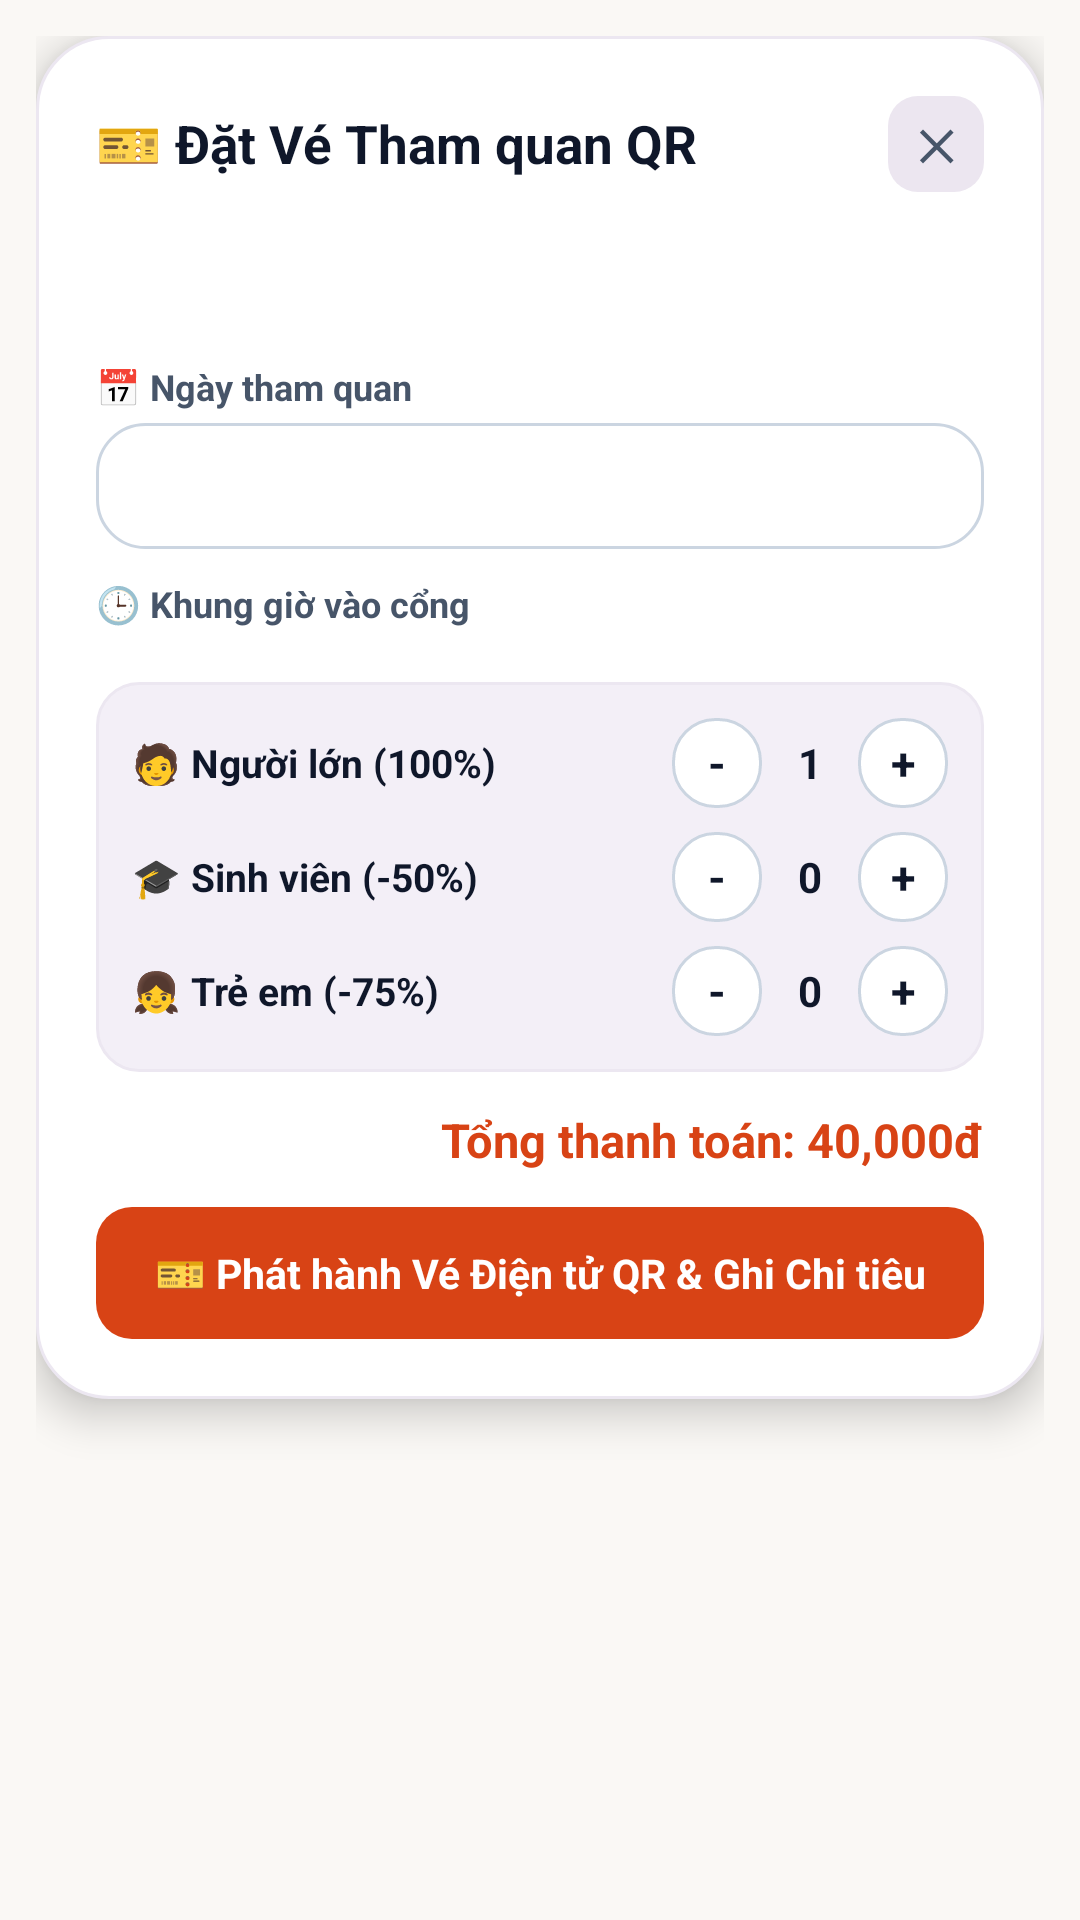

The Android layout XML behind this screen, and the referenced resources:
<!-- AndroidManifest.xml: application theme Theme.Nhom_15_DuLichTpHCM -->
<!-- res/layout/dialog_book_ticket.xml -->
<?xml version="1.0" encoding="utf-8"?>
<FrameLayout xmlns:android="http://schemas.android.com/apk/res/android"
    xmlns:tools="http://schemas.android.com/tools"
    android:layout_width="match_parent"
    android:layout_height="wrap_content"
    android:padding="12dp"
    tools:ignore="HardcodedText">

    <LinearLayout
        android:layout_width="match_parent"
        android:layout_height="wrap_content"
        android:background="@drawable/bg_dialog_card"
        android:elevation="8dp"
        android:orientation="vertical"
        android:padding="20dp">

        <LinearLayout
            android:layout_width="match_parent"
            android:layout_height="wrap_content"
            android:gravity="center_vertical"
            android:orientation="horizontal">

            <TextView
                android:id="@+id/tv_ticket_dialog_title"
                android:layout_width="0dp"
                android:layout_height="wrap_content"
                android:layout_weight="1"
                android:text="🎫 Đặt Vé Tham quan QR"
                android:textColor="@color/text_primary"
                android:textSize="17.5sp"
                android:textStyle="bold" />

            <TextView
                android:id="@+id/btn_ticket_close"
                android:layout_width="32dp"
                android:layout_height="32dp"
                android:background="@drawable/bg_lavender_pill"
                android:clickable="true"
                android:focusable="true"
                android:gravity="center"
                android:text="✕"
                android:textColor="@color/text_secondary"
                android:textSize="14sp"
                android:textStyle="bold" />
        </LinearLayout>

        <TextView
            android:id="@+id/tv_ticket_place_name"
            android:layout_width="match_parent"
            android:layout_height="wrap_content"
            android:layout_marginTop="6dp"
            android:textColor="@color/saigon_red"
            android:textSize="15sp"
            android:textStyle="bold" />

        <TextView
            android:id="@+id/tv_ticket_base_price"
            android:layout_width="match_parent"
            android:layout_height="wrap_content"
            android:layout_marginTop="2dp"
            android:textColor="@color/saigon_teal"
            android:textSize="12sp"
            android:textStyle="bold" />

        <TextView
            android:id="@+id/tv_lbl_ticket_date"
            android:layout_width="match_parent"
            android:layout_height="wrap_content"
            android:layout_marginTop="12dp"
            android:text="📅 Ngày tham quan"
            android:textColor="@color/text_secondary"
            android:textSize="12sp"
            android:textStyle="bold" />

        <EditText
            android:id="@+id/et_ticket_date"
            android:layout_width="match_parent"
            android:layout_height="42dp"
            android:layout_marginTop="4dp"
            android:background="@drawable/bg_search_box"
            android:importantForAutofill="no"
            android:inputType="text"
            android:paddingStart="12dp"
            android:paddingEnd="12dp"
            android:singleLine="true"
            android:textColor="@color/text_primary"
            android:textSize="13.5sp" />

        <TextView
            android:id="@+id/tv_lbl_ticket_slot"
            android:layout_width="match_parent"
            android:layout_height="wrap_content"
            android:layout_marginTop="10dp"
            android:text="🕒 Khung giờ vào cổng"
            android:textColor="@color/text_secondary"
            android:textSize="12sp"
            android:textStyle="bold" />

        <HorizontalScrollView
            android:layout_width="match_parent"
            android:layout_height="wrap_content"
            android:layout_marginTop="6dp"
            android:scrollbars="none">

            <LinearLayout
                android:id="@+id/container_ticket_slots"
                android:layout_width="wrap_content"
                android:layout_height="wrap_content"
                android:orientation="horizontal" />
        </HorizontalScrollView>

        
        <LinearLayout
            android:layout_width="match_parent"
            android:layout_height="wrap_content"
            android:layout_marginTop="12dp"
            android:background="@drawable/bg_stat_tile"
            android:orientation="vertical"
            android:padding="12dp">

            
            <LinearLayout
                android:layout_width="match_parent"
                android:layout_height="wrap_content"
                android:gravity="center_vertical"
                android:orientation="horizontal">

                <TextView
                    android:id="@+id/tv_lbl_adult"
                    android:layout_width="0dp"
                    android:layout_height="wrap_content"
                    android:layout_weight="1"
                    android:text="🧑 Người lớn (100%)"
                    android:textColor="@color/text_primary"
                    android:textSize="13sp"
                    android:textStyle="bold" />

                <TextView
                    android:id="@+id/btn_adult_minus"
                    android:layout_width="30dp"
                    android:layout_height="30dp"
                    android:background="@drawable/bg_oauth_button"
                    android:gravity="center"
                    android:text="-"
                    android:textColor="@color/text_primary"
                    android:textSize="15sp"
                    android:textStyle="bold" />

                <TextView
                    android:id="@+id/tv_adult_qty"
                    android:layout_width="32dp"
                    android:layout_height="wrap_content"
                    android:gravity="center"
                    android:text="1"
                    android:textColor="@color/text_primary"
                    android:textSize="14sp"
                    android:textStyle="bold" />

                <TextView
                    android:id="@+id/btn_adult_plus"
                    android:layout_width="30dp"
                    android:layout_height="30dp"
                    android:background="@drawable/bg_oauth_button"
                    android:gravity="center"
                    android:text="+"
                    android:textColor="@color/text_primary"
                    android:textSize="15sp"
                    android:textStyle="bold" />
            </LinearLayout>

            
            <LinearLayout
                android:layout_width="match_parent"
                android:layout_height="wrap_content"
                android:layout_marginTop="8dp"
                android:gravity="center_vertical"
                android:orientation="horizontal">

                <TextView
                    android:id="@+id/tv_lbl_student"
                    android:layout_width="0dp"
                    android:layout_height="wrap_content"
                    android:layout_weight="1"
                    android:text="🎓 Sinh viên (-50%)"
                    android:textColor="@color/text_primary"
                    android:textSize="13sp"
                    android:textStyle="bold" />

                <TextView
                    android:id="@+id/btn_student_minus"
                    android:layout_width="30dp"
                    android:layout_height="30dp"
                    android:background="@drawable/bg_oauth_button"
                    android:gravity="center"
                    android:text="-"
                    android:textColor="@color/text_primary"
                    android:textSize="15sp"
                    android:textStyle="bold" />

                <TextView
                    android:id="@+id/tv_student_qty"
                    android:layout_width="32dp"
                    android:layout_height="wrap_content"
                    android:gravity="center"
                    android:text="0"
                    android:textColor="@color/text_primary"
                    android:textSize="14sp"
                    android:textStyle="bold" />

                <TextView
                    android:id="@+id/btn_student_plus"
                    android:layout_width="30dp"
                    android:layout_height="30dp"
                    android:background="@drawable/bg_oauth_button"
                    android:gravity="center"
                    android:text="+"
                    android:textColor="@color/text_primary"
                    android:textSize="15sp"
                    android:textStyle="bold" />
            </LinearLayout>

            
            <LinearLayout
                android:layout_width="match_parent"
                android:layout_height="wrap_content"
                android:layout_marginTop="8dp"
                android:gravity="center_vertical"
                android:orientation="horizontal">

                <TextView
                    android:id="@+id/tv_lbl_child"
                    android:layout_width="0dp"
                    android:layout_height="wrap_content"
                    android:layout_weight="1"
                    android:text="👧 Trẻ em (-75%)"
                    android:textColor="@color/text_primary"
                    android:textSize="13sp"
                    android:textStyle="bold" />

                <TextView
                    android:id="@+id/btn_child_minus"
                    android:layout_width="30dp"
                    android:layout_height="30dp"
                    android:background="@drawable/bg_oauth_button"
                    android:gravity="center"
                    android:text="-"
                    android:textColor="@color/text_primary"
                    android:textSize="15sp"
                    android:textStyle="bold" />

                <TextView
                    android:id="@+id/tv_child_qty"
                    android:layout_width="32dp"
                    android:layout_height="wrap_content"
                    android:gravity="center"
                    android:text="0"
                    android:textColor="@color/text_primary"
                    android:textSize="14sp"
                    android:textStyle="bold" />

                <TextView
                    android:id="@+id/btn_child_plus"
                    android:layout_width="30dp"
                    android:layout_height="30dp"
                    android:background="@drawable/bg_oauth_button"
                    android:gravity="center"
                    android:text="+"
                    android:textColor="@color/text_primary"
                    android:textSize="15sp"
                    android:textStyle="bold" />
            </LinearLayout>
        </LinearLayout>

        <TextView
            android:id="@+id/tv_ticket_total_vnd"
            android:layout_width="match_parent"
            android:layout_height="wrap_content"
            android:layout_marginTop="12dp"
            android:gravity="end"
            android:text="Tổng thanh toán: 40,000đ"
            android:textColor="@color/saigon_red"
            android:textSize="15.5sp"
            android:textStyle="bold" />

        <TextView
            android:id="@+id/btn_ticket_confirm"
            android:layout_width="match_parent"
            android:layout_height="44dp"
            android:layout_marginTop="12dp"
            android:background="@drawable/bg_button_primary"
            android:clickable="true"
            android:focusable="true"
            android:gravity="center"
            android:text="🎫 Phát hành Vé Điện tử QR &amp; Ghi Chi tiêu"
            android:textColor="@color/white"
            android:textSize="13.5sp"
            android:textStyle="bold" />
    </LinearLayout>
</FrameLayout>
<!-- resources referenced by this layout -->
<resources>
  <color name="saigon_red">#FFD84315</color>
  <color name="saigon_teal">#FF00796B</color>
  <color name="text_primary">#FF0F172A</color>
  <color name="text_secondary">#FF475569</color>
  <color name="white">#FFFFFFFF</color>
  <!-- drawable bg_button_primary (drawable) -->
  <?xml version="1.0" encoding="utf-8"?>
  <shape xmlns:android="http://schemas.android.com/apk/res/android" android:shape="rectangle">
      <solid android:color="@color/saigon_red" />
      <corners android:radius="12dp" />
  </shape>
  <!-- drawable bg_dialog_card (drawable) -->
  <?xml version="1.0" encoding="utf-8"?>
  <shape xmlns:android="http://schemas.android.com/apk/res/android" android:shape="rectangle">
      <solid android:color="@color/surface_white" />
      <corners android:radius="24dp" />
      <stroke android:width="1dp" android:color="@color/card_stroke" />
  </shape>
  <!-- drawable bg_lavender_pill (drawable) -->
  <?xml version="1.0" encoding="utf-8"?>
  <shape xmlns:android="http://schemas.android.com/apk/res/android" android:shape="rectangle">
      <solid android:color="@color/chip_lavender" />
      <corners android:radius="10dp" />
  </shape>
  <!-- drawable bg_oauth_button (drawable) -->
  <?xml version="1.0" encoding="utf-8"?>
  <shape xmlns:android="http://schemas.android.com/apk/res/android" android:shape="rectangle">
      <solid android:color="@color/surface_white" />
      <corners android:radius="14dp" />
      <stroke android:width="1dp" android:color="@color/input_stroke" />
  </shape>
  <!-- drawable bg_search_box (drawable) -->
  <?xml version="1.0" encoding="utf-8"?>
  <shape xmlns:android="http://schemas.android.com/apk/res/android" android:shape="rectangle">
      <solid android:color="@color/surface_white" />
      <stroke android:width="1dp" android:color="@color/input_stroke" />
      <corners android:radius="16dp" />
  </shape>
  <!-- drawable bg_stat_tile (drawable) -->
  <?xml version="1.0" encoding="utf-8"?>
  <shape xmlns:android="http://schemas.android.com/apk/res/android" android:shape="rectangle">
      <solid android:color="@color/surface_lavender" />
      <corners android:radius="14dp" />
      <stroke android:width="1dp" android:color="@color/card_stroke" />
  </shape>
  <style name="Theme.Nhom_15_DuLichTpHCM" parent="Theme.AppCompat.DayNight.NoActionBar">
          <item name="colorPrimary">@color/saigon_red</item>
          <item name="colorPrimaryDark">@color/cream_background</item>
          <item name="colorAccent">@color/saigon_teal</item>
          <item name="android:textColorPrimary">@color/text_primary</item>
          <item name="android:textColorSecondary">@color/text_secondary</item>
          <item name="android:textColorHint">@color/text_muted</item>
          <item name="android:editTextColor">@color/text_primary</item>
          <item name="android:statusBarColor">@color/cream_background</item>
          <item name="android:windowLightStatusBar" tools:targetApi="23">true</item>
          <item name="android:navigationBarColor">@color/bottom_bar_peach</item>
          <item name="android:windowBackground">@color/cream_background</item>
          <item name="android:windowSplashScreenBackground" tools:targetApi="31">@color/cream_background</item>
          <item name="android:windowSplashScreenAnimatedIcon" tools:targetApi="31">@mipmap/ic_launcher</item>
      </style>
  <color name="surface_white">#FFFFFFFF</color>
  <color name="card_stroke">#FFECE7F1</color>
  <color name="chip_lavender">#FFECE6F0</color>
  <color name="input_stroke">#FFCBD5E1</color>
  <color name="surface_lavender">#FFF3EFF7</color>
  <color name="cream_background">#FFFAF8F5</color>
  <color name="text_muted">#FF64748B</color>
  <color name="bottom_bar_peach">#FFFBEBE6</color>
</resources>
